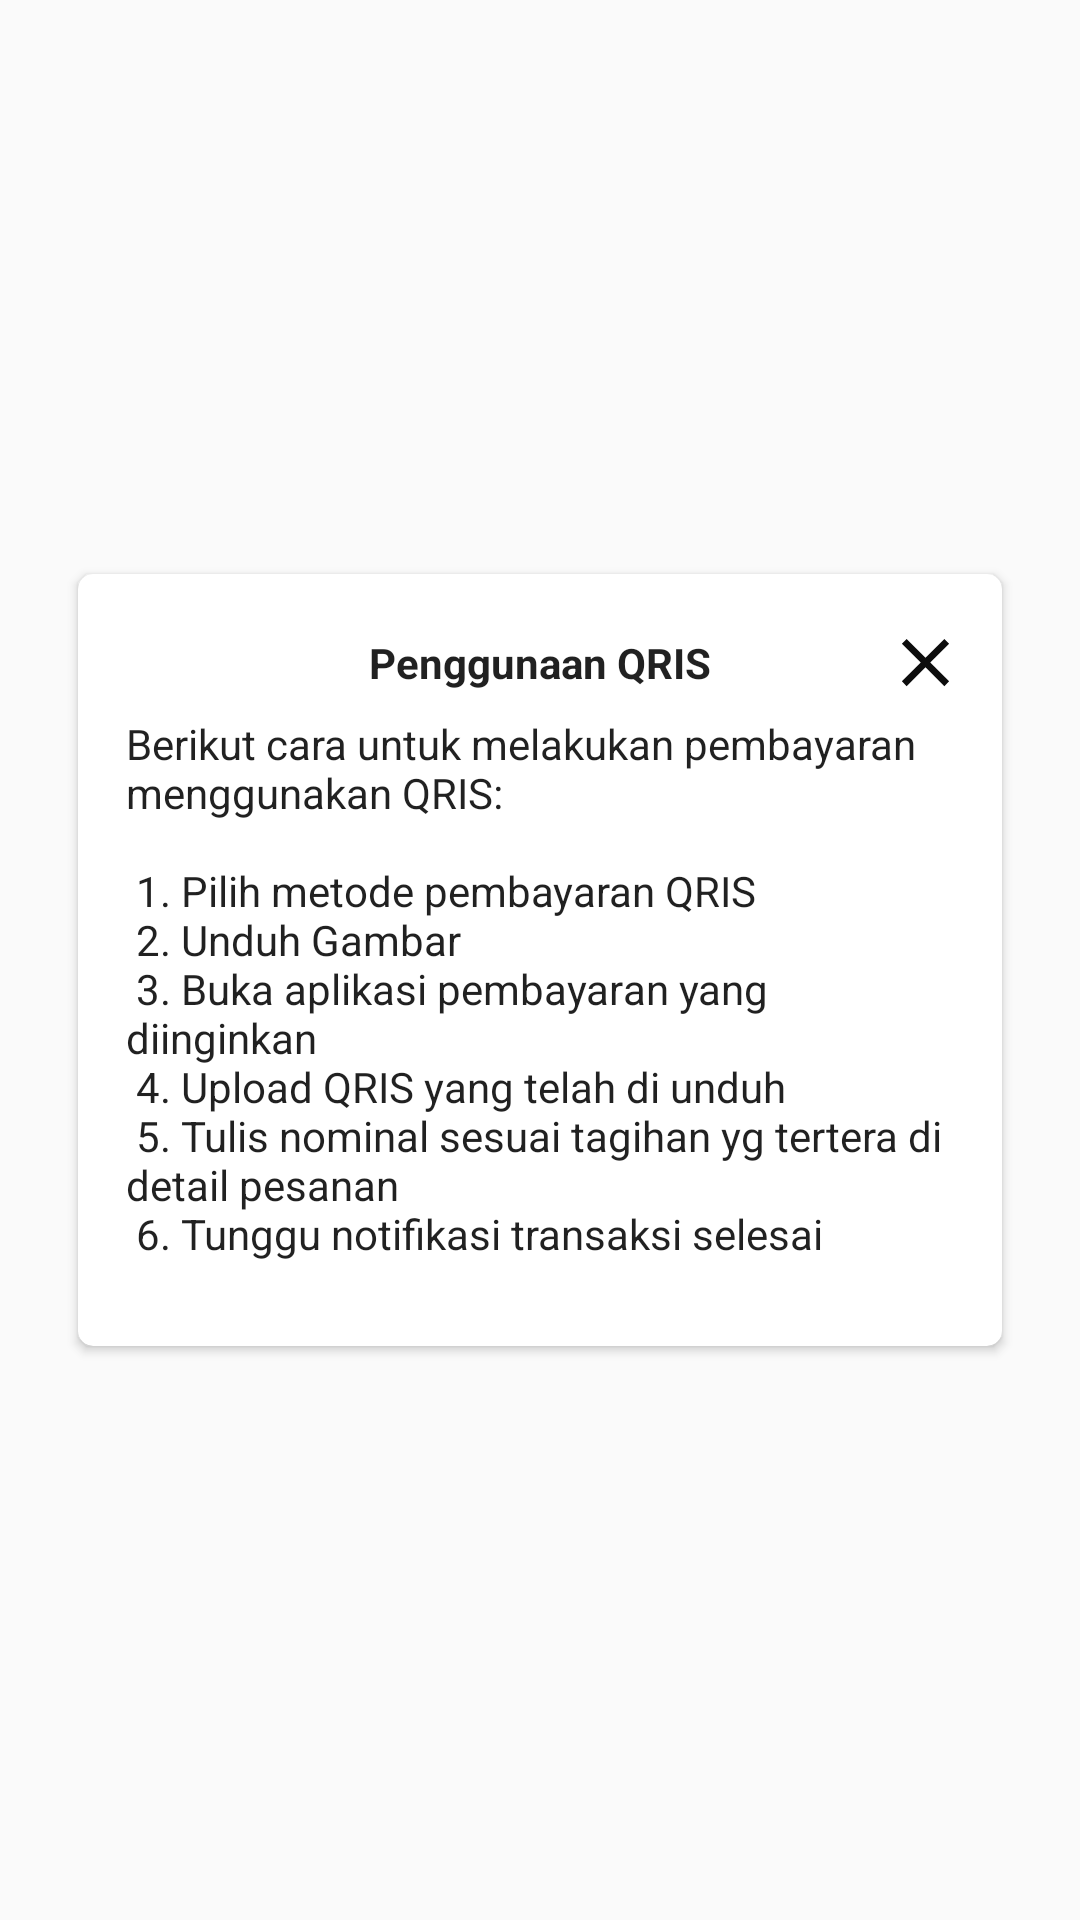

Android layout source for this screen:
<!-- AndroidManifest.xml: application theme AppTheme -->
<!-- res/layout/dialog_pelajari_qris.xml -->
<?xml version="1.0" encoding="utf-8"?>
<LinearLayout xmlns:android="http://schemas.android.com/apk/res/android"
    xmlns:app="http://schemas.android.com/apk/res-auto"
    xmlns:tools="http://schemas.android.com/tools"
    android:layout_width="match_parent"
    android:layout_height="match_parent"
    android:paddingLeft="10dp"
    android:paddingRight="10dp"
    android:gravity="center">

    <androidx.cardview.widget.CardView
        android:layout_width="match_parent"
        android:layout_height="wrap_content"
        android:layout_marginStart="16dp"
        android:layout_marginEnd="16dp"
        app:cardCornerRadius="5dp">

        <ScrollView
            android:layout_width="match_parent"
            android:layout_height="wrap_content"
            android:paddingTop="12dp"
            android:paddingBottom="12dp">

            <RelativeLayout
                android:layout_width="match_parent"
                android:layout_height="wrap_content">

                <LinearLayout
                    android:layout_width="match_parent"
                    android:layout_height="wrap_content"
                    android:padding="8dp"
                    android:orientation="vertical">

                    <TextView
                         android:layout_width="wrap_content"
                        android:layout_height="wrap_content"
                        android:layout_gravity="center"
                        android:textStyle="bold"
                        android:text="Penggunaan QRIS"
                        tools:ignore="HardcodedText" />

                    <FrameLayout
                        android:layout_width="match_parent"
                        android:layout_height="match_parent"
                        android:padding="8dp">

                        <TextView
                            android:layout_width="match_parent"
                            android:layout_height="wrap_content"
                            android:gravity="left"
                            android:text="@string/content_qris_method"/>

                    </FrameLayout>

                </LinearLayout>

                <ImageView
                    android:id="@+id/imgClose"
                    android:layout_width="35dp"
                    android:layout_height="35dp"
                    android:layout_alignParentEnd="true"
                    android:layout_marginEnd="8dp"
                    android:padding="4dp"
                    android:src="@drawable/ic_baseline_close_40"/>

            </RelativeLayout>

        </ScrollView>

    </androidx.cardview.widget.CardView>

</LinearLayout>
<!-- resources referenced by this layout -->
<resources>
  <!-- drawable ic_baseline_close_40 (drawable) -->
  <vector android:height="40dp" android:tint="#0D0D0D"
      android:viewportHeight="24" android:viewportWidth="24"
      android:width="40dp" xmlns:android="http://schemas.android.com/apk/res/android">
      <path android:fillColor="@android:color/white" android:pathData="M19,6.41L17.59,5 12,10.59 6.41,5 5,6.41 10.59,12 5,17.59 6.41,19 12,13.41 17.59,19 19,17.59 13.41,12z"/>
  </vector>
  <string name="content_qris_method">Berikut cara untuk melakukan pembayaran menggunakan QRIS: \n\n
          1. Pilih metode pembayaran QRIS \n
          2. Unduh Gambar \n
          3. Buka aplikasi pembayaran yang diinginkan \n
          4. Upload QRIS yang telah di unduh \n
          5. Tulis nominal sesuai tagihan yg tertera di detail pesanan \n
          6. Tunggu notifikasi transaksi selesai
      </string>
  <style name="AppTheme" parent="Theme.AppCompat.Light.NoActionBar">
          
          <item name="colorPrimary">@color/white</item>
          <item name="colorPrimaryDark">@color/colorPrimaryDark</item>
          <item name="colorAccent">@color/colorAccent</item>
          <item name="colorControlNormal">@color/NormalGreyText</item>
          <item name="android:actionMenuTextColor">@color/NormalGreyText</item>
          <item name="android:textViewStyle">@font/quicksand_reguler</item>
          <item name="buttonStyle">@font/quicksand_reguler</item>
          <item name="fontFamily">@font/quicksand_reguler</item>
          
          <item name="android:windowActivityTransitions">true</item>
  
          
          <item name="android:windowEnterTransition">@transition/explode</item>
          <item name="android:windowExitTransition">@transition/explode</item>
  
          
          <item name="android:windowSharedElementEnterTransition">
              @transition/change_image_transform</item>
          <item name="android:windowSharedElementExitTransition">
              @transition/change_image_transform</item>
  
          <item name="bottomSheetDialogTheme">@style/BottomSheetDialog_Rounded</item>
      </style>
  <color name="white">#FFFFFF</color>
  <color name="colorPrimaryDark">#82BB58</color>
  <color name="colorAccent">#FF9434</color>
  <color name="NormalGreyText">#8E8E93</color>
  <style name="BottomSheetDialog_Rounded" parent="@style/ThemeOverlay.MaterialComponents.BottomSheetDialog">
          <item name="bottomSheetStyle">@style/BottomSheet_Rounded</item>
      </style>
  <style name="BottomSheet_Rounded" parent="Widget.MaterialComponents.BottomSheet">
          <item name="shapeAppearanceOverlay">@style/ShapeAppearanceBottomSheetDialog_Rounded</item>
      </style>
  <style name="ShapeAppearanceBottomSheetDialog_Rounded" parent="">
          <item name="cornerFamily">rounded</item>
          <item name="cornerSizeTopRight">16dp</item>
          <item name="cornerSizeTopLeft">16dp</item>
          <item name="cornerSizeBottomRight">0dp</item>
          <item name="cornerSizeBottomLeft">0dp</item>
      </style>
</resources>
